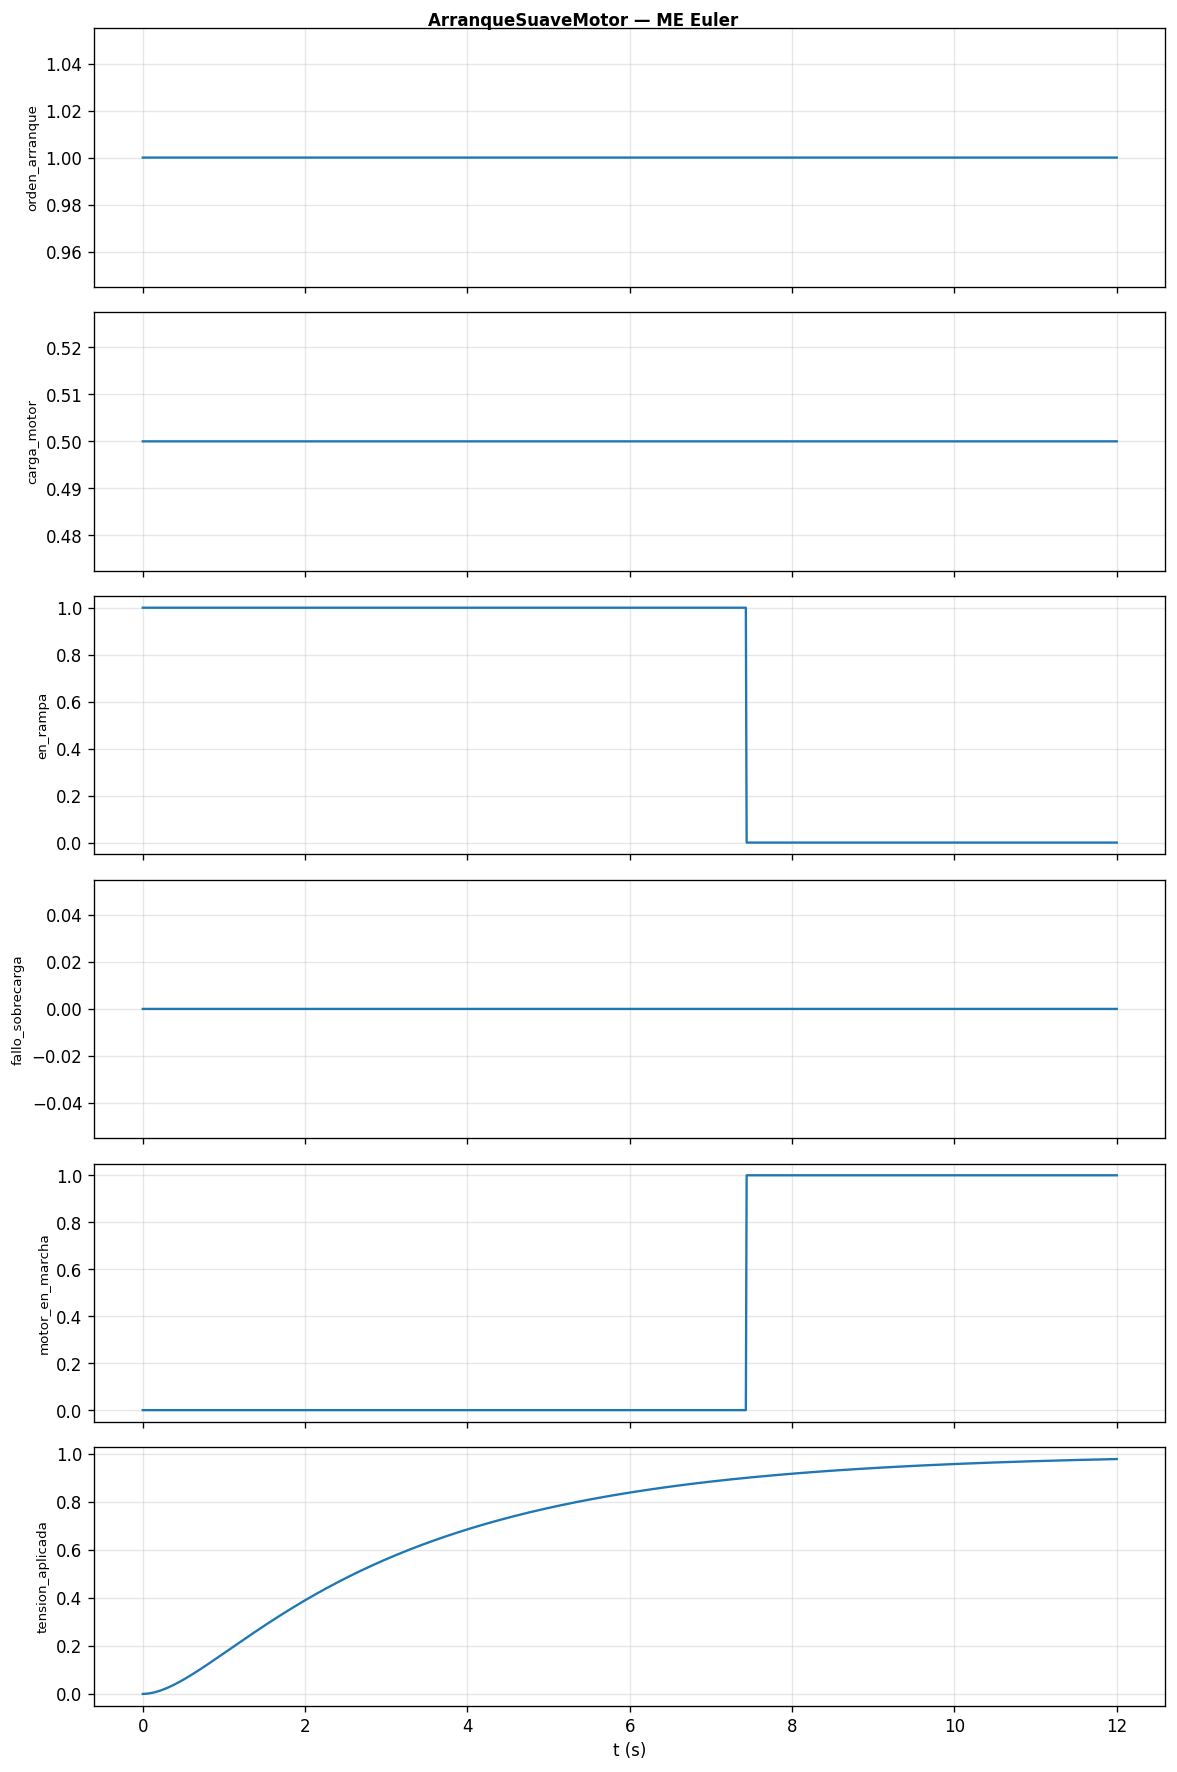

Data behind this chart, as committed beside it:
t, orden_arranque, carga_motor, en_rampa, fallo_sobrecarga, motor_en_marcha, tension_aplicada
0, 1, 0.5, 1, 0, 0, 0
0.01, 1, 0.5, 1, 0, 0, 6.666666667e-05
0.02, 1, 0.5, 1, 0, 0, 0.0001984
0.03, 1, 0.5, 1, 0, 0, 0.0003938
0.04, 1, 0.5, 1, 0, 0, 0.0006513
0.05, 1, 0.5, 1, 0, 0, 0.0009694
0.06, 1, 0.5, 1, 0, 0, 0.001347
0.07, 1, 0.5, 1, 0, 0, 0.001782
0.08, 1, 0.5, 1, 0, 0, 0.002273
0.09, 1, 0.5, 1, 0, 0, 0.00282
0.1, 1, 0.5, 1, 0, 0, 0.00342
0.11, 1, 0.5, 1, 0, 0, 0.004073
0.12, 1, 0.5, 1, 0, 0, 0.004777
0.13, 1, 0.5, 1, 0, 0, 0.005531
0.14, 1, 0.5, 1, 0, 0, 0.006334
0.15, 1, 0.5, 1, 0, 0, 0.007184
0.16, 1, 0.5, 1, 0, 0, 0.008081
0.17, 1, 0.5, 1, 0, 0, 0.009023
0.18, 1, 0.5, 1, 0, 0, 0.01001
0.19, 1, 0.5, 1, 0, 0, 0.01104
0.2, 1, 0.5, 1, 0, 0, 0.01211
0.21, 1, 0.5, 1, 0, 0, 0.01322
0.22, 1, 0.5, 1, 0, 0, 0.01437
0.23, 1, 0.5, 1, 0, 0, 0.01556
0.24, 1, 0.5, 1, 0, 0, 0.01679
0.25, 1, 0.5, 1, 0, 0, 0.01806
0.26, 1, 0.5, 1, 0, 0, 0.01936
0.27, 1, 0.5, 1, 0, 0, 0.0207
0.28, 1, 0.5, 1, 0, 0, 0.02207
0.29, 1, 0.5, 1, 0, 0, 0.02347
0.3, 1, 0.5, 1, 0, 0, 0.02491
0.31, 1, 0.5, 1, 0, 0, 0.02638
0.32, 1, 0.5, 1, 0, 0, 0.02788
0.33, 1, 0.5, 1, 0, 0, 0.02941
0.34, 1, 0.5, 1, 0, 0, 0.03096
0.35, 1, 0.5, 1, 0, 0, 0.03255
0.36, 1, 0.5, 1, 0, 0, 0.03417
0.37, 1, 0.5, 1, 0, 0, 0.03581
0.38, 1, 0.5, 1, 0, 0, 0.03747
0.39, 1, 0.5, 1, 0, 0, 0.03917
0.4, 1, 0.5, 1, 0, 0, 0.04088
0.41, 1, 0.5, 1, 0, 0, 0.04262
0.42, 1, 0.5, 1, 0, 0, 0.04439
0.43, 1, 0.5, 1, 0, 0, 0.04618
0.44, 1, 0.5, 1, 0, 0, 0.04798
0.45, 1, 0.5, 1, 0, 0, 0.04982
0.46, 1, 0.5, 1, 0, 0, 0.05167
0.47, 1, 0.5, 1, 0, 0, 0.05354
0.48, 1, 0.5, 1, 0, 0, 0.05543
0.49, 1, 0.5, 1, 0, 0, 0.05734
0.5, 1, 0.5, 1, 0, 0, 0.05927
0.51, 1, 0.5, 1, 0, 0, 0.06121
0.52, 1, 0.5, 1, 0, 0, 0.06318
0.53, 1, 0.5, 1, 0, 0, 0.06516
0.54, 1, 0.5, 1, 0, 0, 0.06715
0.55, 1, 0.5, 1, 0, 0, 0.06917
0.56, 1, 0.5, 1, 0, 0, 0.07119
0.57, 1, 0.5, 1, 0, 0, 0.07324
0.58, 1, 0.5, 1, 0, 0, 0.07529
0.59, 1, 0.5, 1, 0, 0, 0.07736
... 1,141 more rows
